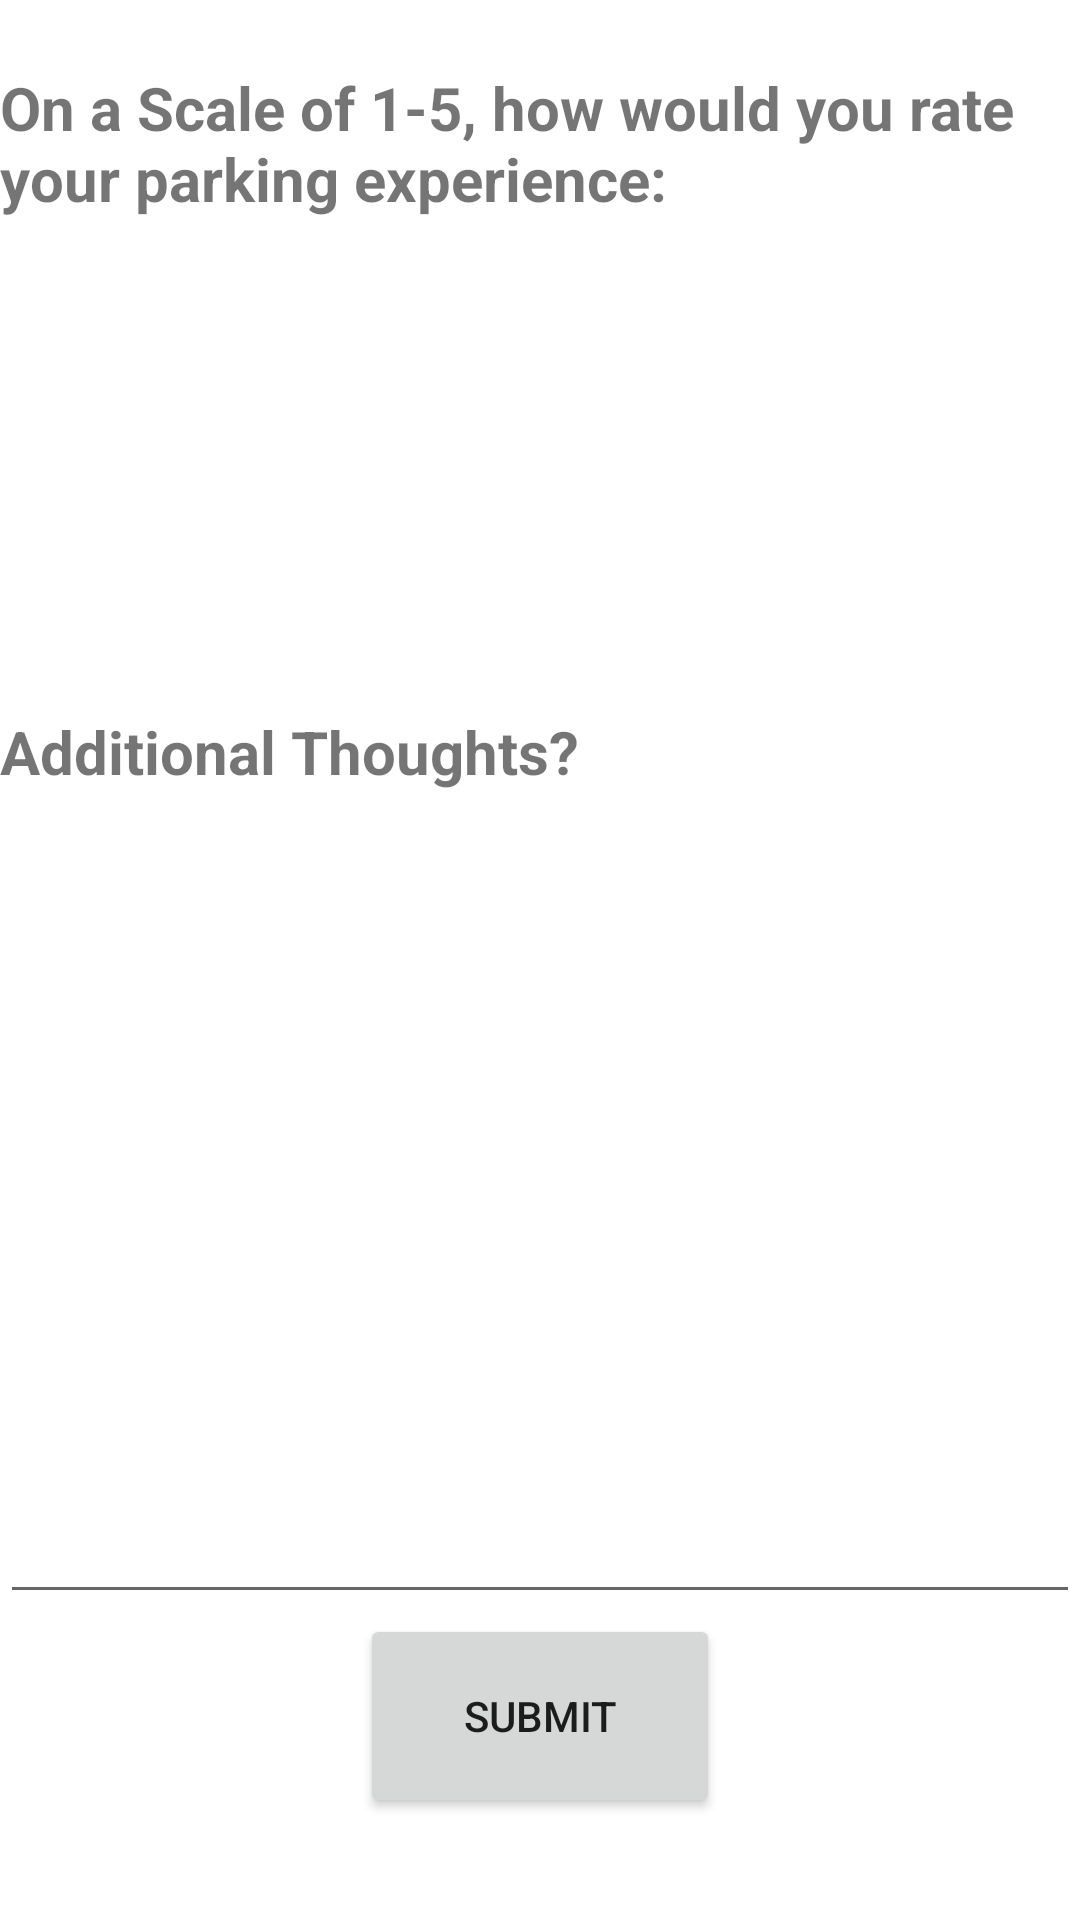

This screen was rendered from an Android layout file. Write that file and the resources it references.
<!-- AndroidManifest.xml: application theme Theme.Beta1 -->
<!-- res/layout/activity_write_review.xml -->
<?xml version="1.0" encoding="utf-8"?>
<LinearLayout xmlns:android="http://schemas.android.com/apk/res/android"
    xmlns:app="http://schemas.android.com/apk/res-auto"
    xmlns:tools="http://schemas.android.com/tools"
    android:layout_width="match_parent"
    android:layout_height="match_parent"
    android:orientation="vertical"
    tools:context=".WriteReview">


    <Space
        android:layout_width="match_parent"
        android:layout_height="0dp"
        android:layout_weight="2" />

    <TextView
        android:id="@+id/textView10"
        android:layout_width="match_parent"
        android:layout_height="0dp"
        android:layout_weight="9"
        android:text="On a Scale of 1-5, how would you rate your parking experience:"
        android:textSize="20sp"
        android:textStyle="bold" />

    <LinearLayout
        android:layout_width="match_parent"
        android:layout_height="0dp"
        android:layout_weight="10"
        android:orientation="horizontal">

        <ImageView
            android:id="@+id/star1"
            android:layout_width="0dp"
            android:layout_height="match_parent"
            android:layout_weight="1"
            android:clickable="true"
            android:onClick="onStarClick"
            android:padding="5dp"
            android:tag="1"
            android:src="@drawable/star_outline" />

        <ImageView
            android:id="@+id/star2"
            android:layout_width="0dp"
            android:layout_height="match_parent"
            android:layout_weight="1"
            android:clickable="true"
            android:onClick="onStarClick"
            android:padding="5dp"
            android:tag="2"
            android:src="@drawable/star_outline" />

        <ImageView
            android:id="@+id/star3"
            android:layout_width="0dp"
            android:layout_height="match_parent"
            android:layout_weight="1"
            android:clickable="true"
            android:onClick="onStarClick"
            android:padding="5dp"
            android:tag="3"
            android:src="@drawable/star_outline" />

        <ImageView
            android:id="@+id/star4"
            android:layout_width="0dp"
            android:layout_height="match_parent"
            android:layout_weight="1"
            android:clickable="true"
            android:onClick="onStarClick"
            android:padding="5dp"
            android:tag="4"
            android:src="@drawable/star_outline" />

        <ImageView
            android:id="@+id/star5"
            android:layout_width="0dp"
            android:layout_height="match_parent"
            android:layout_weight="1"
            android:clickable="true"
            android:onClick="onStarClick"
            android:padding="5dp"
            android:tag="5"
            android:src="@drawable/star_outline" />

    </LinearLayout>

    <TextView
        android:id="@+id/textView14"
        android:layout_width="match_parent"
        android:layout_height="0dp"
        android:layout_weight="3"
        android:text="Additional Thoughts?"
        android:textSize="20sp"
        android:textStyle="bold" />

    <EditText
        android:id="@+id/reviewMessage"
        android:layout_width="match_parent"
        android:layout_height="wrap_content"
        android:layout_weight="20"
        android:ems="10"
        android:inputType="textPersonName" />

    <LinearLayout
        android:layout_width="match_parent"
        android:layout_height="0dp"
        android:layout_weight="6"
        android:orientation="horizontal">

        <Space
            android:layout_width="0dp"
            android:layout_height="match_parent"
            android:layout_weight="4" />

        <Button
            android:id="@+id/button3"
            android:layout_width="0dp"
            android:layout_height="match_parent"
            android:layout_weight="4"
            android:onClick="submit"
            android:text="Submit" />

        <Space
            android:layout_width="0dp"
            android:layout_height="match_parent"
            android:layout_weight="4" />

    </LinearLayout>

    <Space
        android:layout_width="match_parent"
        android:layout_height="0dp"
        android:layout_weight="3" />


</LinearLayout>
<!-- resources referenced by this layout -->
<resources>
  <style name="Theme.Beta1" parent="Theme.MaterialComponents.Light.DarkActionBar">
          
          <item name="colorPrimary">@color/purple_500</item>
          <item name="colorPrimaryVariant">@color/purple_700</item>
          <item name="colorOnPrimary">@color/white</item>
          
          <item name="colorSecondary">@color/teal_200</item>
          <item name="colorSecondaryVariant">@color/teal_700</item>
          <item name="colorOnSecondary">@color/black</item>
          
          <item name="android:statusBarColor">?attr/colorPrimaryVariant</item>
          
      </style>
  <!-- not gathered from this repository: default colours our renderer supplied (Android Studio template values) -->
  <color name="purple_500">#FF6200EE</color>
  <color name="purple_700">#FF3700B3</color>
  <color name="teal_200">#FF03DAC5</color>
  <color name="teal_700">#FF018786</color>
  <color name="black">#FF000000</color>
  <color name="white">#FFFFFFFF</color>
</resources>
